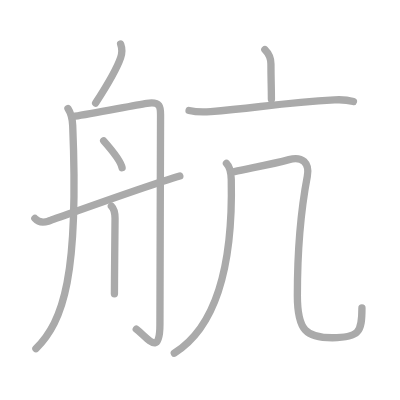
t = 0.00 s
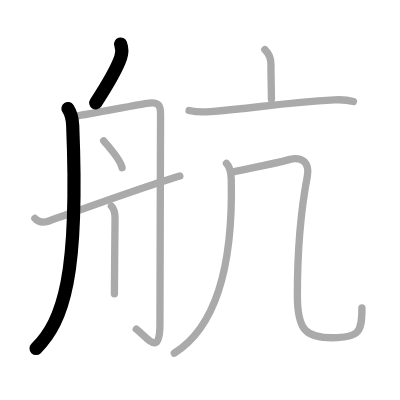
t = 2.00 s
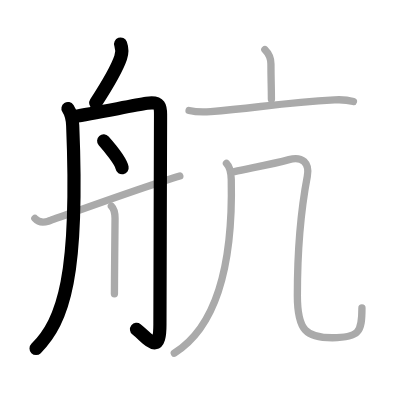
t = 4.00 s
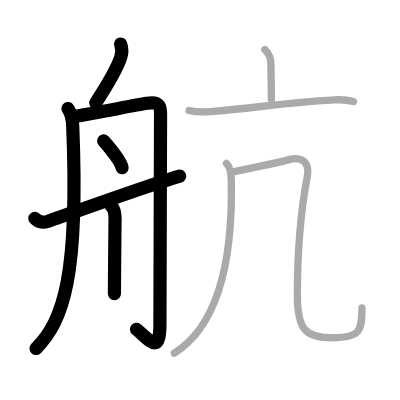
t = 6.00 s
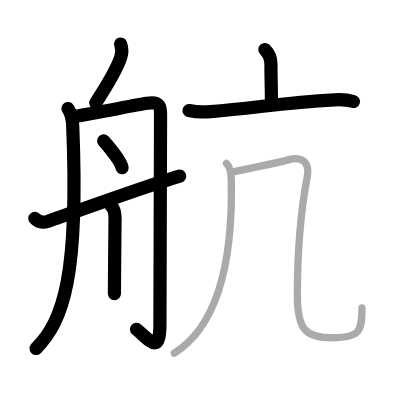
t = 8.00 s
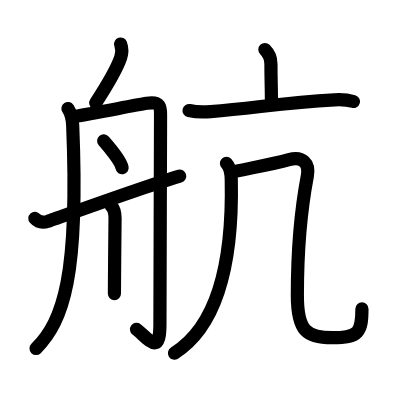
t = 10.00 s

The animated SVG that drew these frames (rendered in a browser with its animation timeline set to each time). Animation: 10 SMIL elements (animate=10); one cycle of 10.00 s.

<?xml version="1.0" standalone="no"?>
<!DOCTYPE svg PUBLIC "-//W3C//DTD SVG 1.1//EN"   "http://www.w3.org/Graphics/SVG/1.1/DTD/svg11.dtd">
<svg width="400px" height="400px"  version="1.1" xmlns="http://www.w3.org/2000/svg">
  <defs>
    <marker id="Triangle" viewBox="0 0 10 10" refX="0" refY="5" markerUnits="strokeWidth" markerWidth="3" style="stroke-opacity:0%;fill:#aaaaaa;" markerHeight="2" orient="auto">
      <path d="M 0 0 L 10 5 L 0 10 z" />
    </marker>
    
    <marker id="Arrow" viewBox="0 0 10 10" refX="5" refY="5" markerUnits="strokeWidth" markerWidth="1.8" style="stroke-opacity:0%;fill:#770000;" markerHeight="2" orient="auto">
      <path d="M 0 4 L 6 4 L 4 1 L 10 5 L 4 9 L 6 6 L 0 6 z" />
        <circle cx="5" cy="5" r="5" />
      </marker>
    
    <marker id="TriangleRed" viewBox="0 0 10 10" refX="0" refY="5" markerUnits="strokeWidth" markerWidth="3" style="stroke-opacity:0%;fill:#CC0000;" markerHeight="2" orient="auto">
      <path d="M 0 0 L 10 5 L 0 10 z" />
    </marker>
    
    <marker id="ArrowRed" viewBox="0 0 10 10" refX="5" refY="5" markerUnits="strokeWidth" markerWidth="1.8" style="stroke-opacity:0%;fill:#CC0000;" markerHeight="2" orient="auto">
      <path d="M 0 4 L 6 4 L 4 1 L 10 5 L 4 9 L 6 6 L 0 6 z" />
        <circle cx="5" cy="5" r="5" />
      </marker>
    
  </defs>
  
  <path style="fill:#ffffff; fill-opacity:100%; fill-rule:evenodd; stroke-width:0;" d="M 0 0 L 400px 0 L 400px 400px L 0 400px L 0 0" />

  <g transform="scale(3.6697247706422 3.6697247706422)">
<path style="fill:none; fill-opacity:0%; fill-rule:evenodd; stroke:#aaaaaa; stroke-opacity:100%; stroke-width: 1.5pt; stroke-linejoin:round; stroke-linecap:round;" d="M32.87 12c0.44 1.22 0.44 2.44 0.01 3.71c-0.58 1.72-2.89 6.32-6.82 12.38"></path>
<path style="fill:none; fill-opacity:0%; fill-rule:evenodd; stroke:#aaaaaa; stroke-opacity:100%; stroke-width: 1.5pt; stroke-linejoin:round; stroke-linecap:round;" d="M18.52 29.57c0.83 1.28 1.22 3.02 1.29 4.62C21.5 75 17.38 87.38 9.79 95"></path>
<path style="fill:none; fill-opacity:0%; fill-rule:evenodd; stroke:#aaaaaa; stroke-opacity:100%; stroke-width: 1.5pt; stroke-linejoin:round; stroke-linecap:round;" d="M20.44 31.67c4.36-0.64 15.62-2.88 19.57-3.52c3.95-0.64 3.74 1.28 3.74 3.52c0 2.24-0.17 53.55-0.17 56.75c0 8.83-3.16 3.81-6.44 1.28"></path>
<path style="fill:none; fill-opacity:0%; fill-rule:evenodd; stroke:#aaaaaa; stroke-opacity:100%; stroke-width: 1.5pt; stroke-linejoin:round; stroke-linecap:round;" d="M28.25 38.38c1.34 1.51 4.68 5.55 5.02 7.32"></path>
<path style="fill:none; fill-opacity:0%; fill-rule:evenodd; stroke:#aaaaaa; stroke-opacity:100%; stroke-width: 1.5pt; stroke-linejoin:round; stroke-linecap:round;" d="M30.35 56.15c0.81 0.81 1 2.06 1 3.34c0 1.02-0.11 10.79-0.15 16.88c-0.01 1.53-0.02 2.83-0.02 3.7"></path>
<path style="fill:none; fill-opacity:0%; fill-rule:evenodd; stroke:#aaaaaa; stroke-opacity:100%; stroke-width: 1.5pt; stroke-linejoin:round; stroke-linecap:round;" d="M9.5 59.51c0.88 0.99 2.24 1.22 3.65 0.76C15.5 59.5 39.5 50.75 49 47.96"></path>
<path style="fill:none; fill-opacity:0%; fill-rule:evenodd; stroke:#aaaaaa; stroke-opacity:100%; stroke-width: 1.5pt; stroke-linejoin:round; stroke-linecap:round;" d="M72.18 13.5c0.97 0.97 1.65 2.38 1.65 3.91c0 4.46 0.13 6.08 0.13 9.65"></path>
<path style="fill:none; fill-opacity:0%; fill-rule:evenodd; stroke:#aaaaaa; stroke-opacity:100%; stroke-width: 1.5pt; stroke-linejoin:round; stroke-linecap:round;" d="M51.52 30.11c2.24 0.52 4.54 0.41 5.89 0.3c12.62-1.03 19.55-2.41 33.75-3.2c2.28-0.13 3.72 0.05 5.15 0.45"></path>
<path style="fill:none; fill-opacity:0%; fill-rule:evenodd; stroke:#aaaaaa; stroke-opacity:100%; stroke-width: 1.5pt; stroke-linejoin:round; stroke-linecap:round;" d="M61.71 44.5c0.83 0.83 1.27 2.63 1.31 4.4c0.48 22.23-3.77 39.98-15.52 47.35"></path>
<path style="fill:none; fill-opacity:0%; fill-rule:evenodd; stroke:#aaaaaa; stroke-opacity:100%; stroke-width: 1.5pt; stroke-linejoin:round; stroke-linecap:round;" d="M63.87 46.75c4.55-1 10.33-1.99 14.88-3.25c3.62-1 5.69 0.89 4.99 4.55c-1.99 10.45-2.71 21.7-2.71 32.45c0 9.75 2.59 11.53 9.54 11.53c7.29 0 8.06-1.53 8.06-8.12"></path>

<path style="fill:none; fill-opacity:0%; fill-rule:evenodd; stroke:#000000; stroke-opacity:100%; stroke-width: 2.7pt; stroke-linejoin:round; stroke-linecap:round;" d="M32.87 12c0.44 1.22 0.44 2.44 0.01 3.71c-0.58 1.72-2.89 6.32-6.82 12.38" pathLength="100" stroke-dashoffset="100" stroke-dasharray="100 105"><animate id="dashAnim1" attributeName="stroke-dashoffset" from="100" to="0" dur="1s" calcMode="linear" fill="freeze"/></path>
<path style="fill:none; fill-opacity:0%; fill-rule:evenodd; stroke:#000000; stroke-opacity:100%; stroke-width: 2.7pt; stroke-linejoin:round; stroke-linecap:round;" d="M18.52 29.57c0.83 1.28 1.22 3.02 1.29 4.62C21.5 75 17.38 87.38 9.79 95" pathLength="100" stroke-dashoffset="100" stroke-dasharray="100 105"><animate id="dashAnim2" attributeName="stroke-dashoffset" from="100" to="0" dur="1s" calcMode="linear" begin="dashAnim1.end" fill="freeze"/></path>
<path style="fill:none; fill-opacity:0%; fill-rule:evenodd; stroke:#000000; stroke-opacity:100%; stroke-width: 2.7pt; stroke-linejoin:round; stroke-linecap:round;" d="M20.44 31.67c4.36-0.64 15.62-2.88 19.57-3.52c3.95-0.64 3.74 1.28 3.74 3.52c0 2.24-0.17 53.55-0.17 56.75c0 8.83-3.16 3.81-6.44 1.28" pathLength="100" stroke-dashoffset="100" stroke-dasharray="100 105"><animate id="dashAnim3" attributeName="stroke-dashoffset" from="100" to="0" dur="1s" calcMode="linear" begin="dashAnim2.end" fill="freeze"/></path>
<path style="fill:none; fill-opacity:0%; fill-rule:evenodd; stroke:#000000; stroke-opacity:100%; stroke-width: 2.7pt; stroke-linejoin:round; stroke-linecap:round;" d="M28.25 38.38c1.34 1.51 4.68 5.55 5.02 7.32" pathLength="100" stroke-dashoffset="100" stroke-dasharray="100 105"><animate id="dashAnim4" attributeName="stroke-dashoffset" from="100" to="0" dur="1s" calcMode="linear" begin="dashAnim3.end" fill="freeze"/></path>
<path style="fill:none; fill-opacity:0%; fill-rule:evenodd; stroke:#000000; stroke-opacity:100%; stroke-width: 2.7pt; stroke-linejoin:round; stroke-linecap:round;" d="M30.35 56.15c0.81 0.81 1 2.06 1 3.34c0 1.02-0.11 10.79-0.15 16.88c-0.01 1.53-0.02 2.83-0.02 3.7" pathLength="100" stroke-dashoffset="100" stroke-dasharray="100 105"><animate id="dashAnim5" attributeName="stroke-dashoffset" from="100" to="0" dur="1s" calcMode="linear" begin="dashAnim4.end" fill="freeze"/></path>
<path style="fill:none; fill-opacity:0%; fill-rule:evenodd; stroke:#000000; stroke-opacity:100%; stroke-width: 2.7pt; stroke-linejoin:round; stroke-linecap:round;" d="M9.5 59.51c0.88 0.99 2.24 1.22 3.65 0.76C15.5 59.5 39.5 50.75 49 47.96" pathLength="100" stroke-dashoffset="100" stroke-dasharray="100 105"><animate id="dashAnim6" attributeName="stroke-dashoffset" from="100" to="0" dur="1s" calcMode="linear" begin="dashAnim5.end" fill="freeze"/></path>
<path style="fill:none; fill-opacity:0%; fill-rule:evenodd; stroke:#000000; stroke-opacity:100%; stroke-width: 2.7pt; stroke-linejoin:round; stroke-linecap:round;" d="M72.18 13.5c0.97 0.97 1.65 2.38 1.65 3.91c0 4.46 0.13 6.08 0.13 9.65" pathLength="100" stroke-dashoffset="100" stroke-dasharray="100 105"><animate id="dashAnim7" attributeName="stroke-dashoffset" from="100" to="0" dur="1s" calcMode="linear" begin="dashAnim6.end" fill="freeze"/></path>
<path style="fill:none; fill-opacity:0%; fill-rule:evenodd; stroke:#000000; stroke-opacity:100%; stroke-width: 2.7pt; stroke-linejoin:round; stroke-linecap:round;" d="M51.52 30.11c2.24 0.52 4.54 0.41 5.89 0.3c12.62-1.03 19.55-2.41 33.75-3.2c2.28-0.13 3.72 0.05 5.15 0.45" pathLength="100" stroke-dashoffset="100" stroke-dasharray="100 105"><animate id="dashAnim8" attributeName="stroke-dashoffset" from="100" to="0" dur="1s" calcMode="linear" begin="dashAnim7.end" fill="freeze"/></path>
<path style="fill:none; fill-opacity:0%; fill-rule:evenodd; stroke:#000000; stroke-opacity:100%; stroke-width: 2.7pt; stroke-linejoin:round; stroke-linecap:round;" d="M61.71 44.5c0.83 0.83 1.27 2.63 1.31 4.4c0.48 22.23-3.77 39.98-15.52 47.35" pathLength="100" stroke-dashoffset="100" stroke-dasharray="100 105"><animate id="dashAnim9" attributeName="stroke-dashoffset" from="100" to="0" dur="1s" calcMode="linear" begin="dashAnim8.end" fill="freeze"/></path>
<path style="fill:none; fill-opacity:0%; fill-rule:evenodd; stroke:#000000; stroke-opacity:100%; stroke-width: 2.7pt; stroke-linejoin:round; stroke-linecap:round;" d="M63.87 46.75c4.55-1 10.33-1.99 14.88-3.25c3.62-1 5.69 0.89 4.99 4.55c-1.99 10.45-2.71 21.7-2.71 32.45c0 9.75 2.59 11.53 9.54 11.53c7.29 0 8.06-1.53 8.06-8.12" pathLength="100" stroke-dashoffset="100" stroke-dasharray="100 105"><animate id="dashAnim10" attributeName="stroke-dashoffset" from="100" to="0" dur="1s" calcMode="linear" begin="dashAnim9.end" fill="freeze"/></path>

</g>

</svg>  
          
